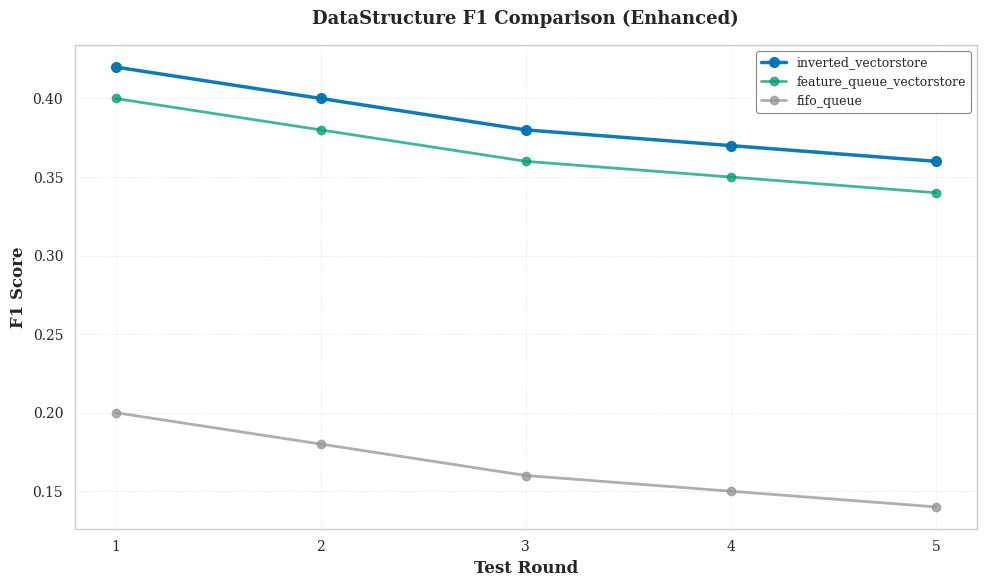

This chart was generated by the following Python code:
"""
美化补丁: 增强现有plotting.py的学术级图表输出

应用方式:
    1. 备份原文件: cp plotting.py plotting.py.bak
    2. 将本文件内容添加到plotting.py的顶部

Features:
    - 色盲友好调色板
    - Times字体
    - PDF输出支持
    - 统一学术风格
"""

from __future__ import annotations

import matplotlib.pyplot as plt
import numpy as np

try:
    import seaborn as sns

    HAS_SEABORN = True
except ImportError:
    HAS_SEABORN = False
    print("Warning: seaborn not installed. Using default styles.")

# ============================================================================
# 学术级配置
# ============================================================================

# 设置seaborn风格 (如果可用)
if HAS_SEABORN:
    sns.set_style("whitegrid")
    sns.set_context("paper", font_scale=1.2)

# 全局matplotlib配置
ACADEMIC_RC_PARAMS = {
    "font.family": "serif",
    "font.serif": ["Times New Roman", "Times", "DejaVu Serif"],
    "font.size": 11,
    "axes.labelsize": 12,
    "axes.titlesize": 13,
    "axes.labelweight": "bold",
    "axes.titleweight": "bold",
    "xtick.labelsize": 10,
    "ytick.labelsize": 10,
    "legend.fontsize": 9,
    "legend.framealpha": 0.95,
    "legend.edgecolor": "gray",
    "figure.titlesize": 14,
    "lines.linewidth": 2.0,
    "lines.markersize": 6,
    "grid.alpha": 0.4,
    "grid.linestyle": "--",
    "grid.linewidth": 0.5,
    "savefig.dpi": 300,
    "savefig.bbox": "tight",
    "savefig.format": "pdf",  # 默认PDF
}

# 色盲友好调色板 (来自Wong 2011 + ColorBrewer)
COLORBLIND_PALETTE = [
    "#0173B2",  # 蓝色
    "#029E73",  # 绿色
    "#D55E00",  # 橙色
    "#CC78BC",  # 紫色
    "#ECE133",  # 黄色
    "#56B4E9",  # 浅蓝
    "#CA9161",  # 棕色
    "#949494",  # 灰色
    "#FBAFE4",  # 粉色
    "#E69F00",  # 金色
]

# 替换默认颜色
DEFAULT_COLORS = COLORBLIND_PALETTE


# ============================================================================
# 辅助函数
# ============================================================================


def enable_academic_style():
    """启用学术级图表风格"""
    plt.rcParams.update(ACADEMIC_RC_PARAMS)
    print("✓ Academic style enabled (Times font, colorblind-friendly palette)")


def save_figure_academic(fig_or_path, output_path=None, **kwargs):
    """
    保存图表为PDF + PNG双格式

    Args:
        fig_or_path: matplotlib Figure对象或输出路径
        output_path: 如果第一个参数是Figure，则需要此参数
        **kwargs: 传递给savefig的额外参数
    """
    from pathlib import Path

    if isinstance(fig_or_path, plt.Figure):
        fig = fig_or_path
        path = Path(output_path)
    else:
        fig = plt.gcf()
        path = Path(fig_or_path)

    # 默认参数
    save_kwargs = {
        "dpi": 300,
        "bbox_inches": "tight",
    }
    save_kwargs.update(kwargs)

    # 保存PDF (论文用)
    pdf_path = path.with_suffix(".pdf")
    fig.savefig(pdf_path, format="pdf", **save_kwargs)

    # 保存PNG (预览用)
    png_path = path.with_suffix(".png")
    fig.savefig(png_path, format="png", **save_kwargs)

    return pdf_path, png_path


def get_strategy_color(strategy_name: str) -> str:
    """
    为策略分配一致的颜色

    优先级系统:
        - inverted_vectorstore: 蓝色 (最佳)
        - feature_queue_*: 绿色系 (次优)
        - fifo/segment: 灰色/棕色 (基线)
        - graph/hash: 紫色/粉色系
    """
    color_map = {
        "inverted_vectorstore": "#0173B2",
        "feature_queue_vectorstore": "#029E73",
        "feature_summary_vectorstore": "#D55E00",
        "feature_queue_summary": "#ECE133",
        "semantic_inverted_kg": "#CC78BC",
        "fifo_queue": "#949494",
        "segment": "#CA9161",
        "lsh_hash": "#FBAFE4",
        "linknote_graph": "#56B4E9",
        "property_graph": "#E69F00",
    }

    # 精确匹配
    if strategy_name in color_map:
        return color_map[strategy_name]

    # 模糊匹配
    for key, color in color_map.items():
        if key in strategy_name.lower():
            return color

    # 默认从调色板选择
    hash_val = sum(ord(c) for c in strategy_name)
    return COLORBLIND_PALETTE[hash_val % len(COLORBLIND_PALETTE)]


# ============================================================================
# 增强版绘图函数
# ============================================================================


def plot_comparison_enhanced(
    strategies_metrics: dict[str, dict[int, float]],
    metric_name: str,
    ylabel: str,
    output_path,
    title: str | None = None,
    figsize: tuple = (10, 6),
    enable_pdf: bool = True,
    highlight_best: bool = True,
):
    """
    增强版对比图 - 使用学术风格

    新特性:
        - 色盲友好配色
        - Times字体
        - 自动高亮最佳配置
        - PDF双输出
    """
    # 应用学术风格
    with plt.rc_context(ACADEMIC_RC_PARAMS):
        fig, ax = plt.subplots(figsize=figsize)

        # 计算每个策略的平均值 (用于排序和高亮)
        avg_values = {}
        for strategy, metrics in strategies_metrics.items():
            if metrics:
                avg_values[strategy] = np.mean(list(metrics.values()))

        best_strategy = max(avg_values, key=avg_values.get) if avg_values else None

        for strategy, metrics in strategies_metrics.items():
            if not metrics:
                continue

            rounds = sorted(metrics.keys())
            values = [metrics[r] for r in rounds]

            # 使用策略专属颜色
            color = get_strategy_color(strategy)

            # 高亮最佳策略
            linewidth = 2.5 if (highlight_best and strategy == best_strategy) else 2.0
            alpha = 0.95 if (highlight_best and strategy == best_strategy) else 0.75

            ax.plot(
                rounds,
                values,
                marker="o",
                label=strategy,
                color=color,
                linewidth=linewidth,
                markersize=7 if strategy == best_strategy else 6,
                alpha=alpha,
            )

        ax.set_xlabel("Test Round", fontweight="bold")
        ax.set_ylabel(ylabel, fontweight="bold")
        ax.set_title(title or f"{metric_name} by Round", fontweight="bold", pad=15)

        ax.grid(True, alpha=0.4, linestyle="--", linewidth=0.5)
        ax.set_axisbelow(True)
        ax.legend(fontsize=9, loc="best", framealpha=0.95, edgecolor="gray")

        # 设置x轴刻度
        all_rounds = set()
        for m in strategies_metrics.values():
            all_rounds.update(m.keys())
        if all_rounds:
            ax.set_xticks(sorted(all_rounds))

        plt.tight_layout()

        # 保存
        if enable_pdf:
            save_figure_academic(fig, output_path)
        else:
            plt.savefig(output_path, dpi=300, bbox_inches="tight")
        plt.close()


# ============================================================================
# 使用示例
# ============================================================================

if __name__ == "__main__":
    # 启用学术风格
    enable_academic_style()

    # 示例数据
    test_data = {
        "inverted_vectorstore": {1: 0.42, 2: 0.40, 3: 0.38, 4: 0.37, 5: 0.36},
        "feature_queue_vectorstore": {1: 0.40, 2: 0.38, 3: 0.36, 4: 0.35, 5: 0.34},
        "fifo_queue": {1: 0.20, 2: 0.18, 3: 0.16, 4: 0.15, 5: 0.14},
    }

    # 生成对比图
    plot_comparison_enhanced(
        test_data,
        "F1 Score",
        "F1 Score",
        "test_comparison_enhanced.pdf",
        title="DataStructure F1 Comparison (Enhanced)",
    )

    print("✓ Test figure generated: test_comparison_enhanced.pdf/png")
